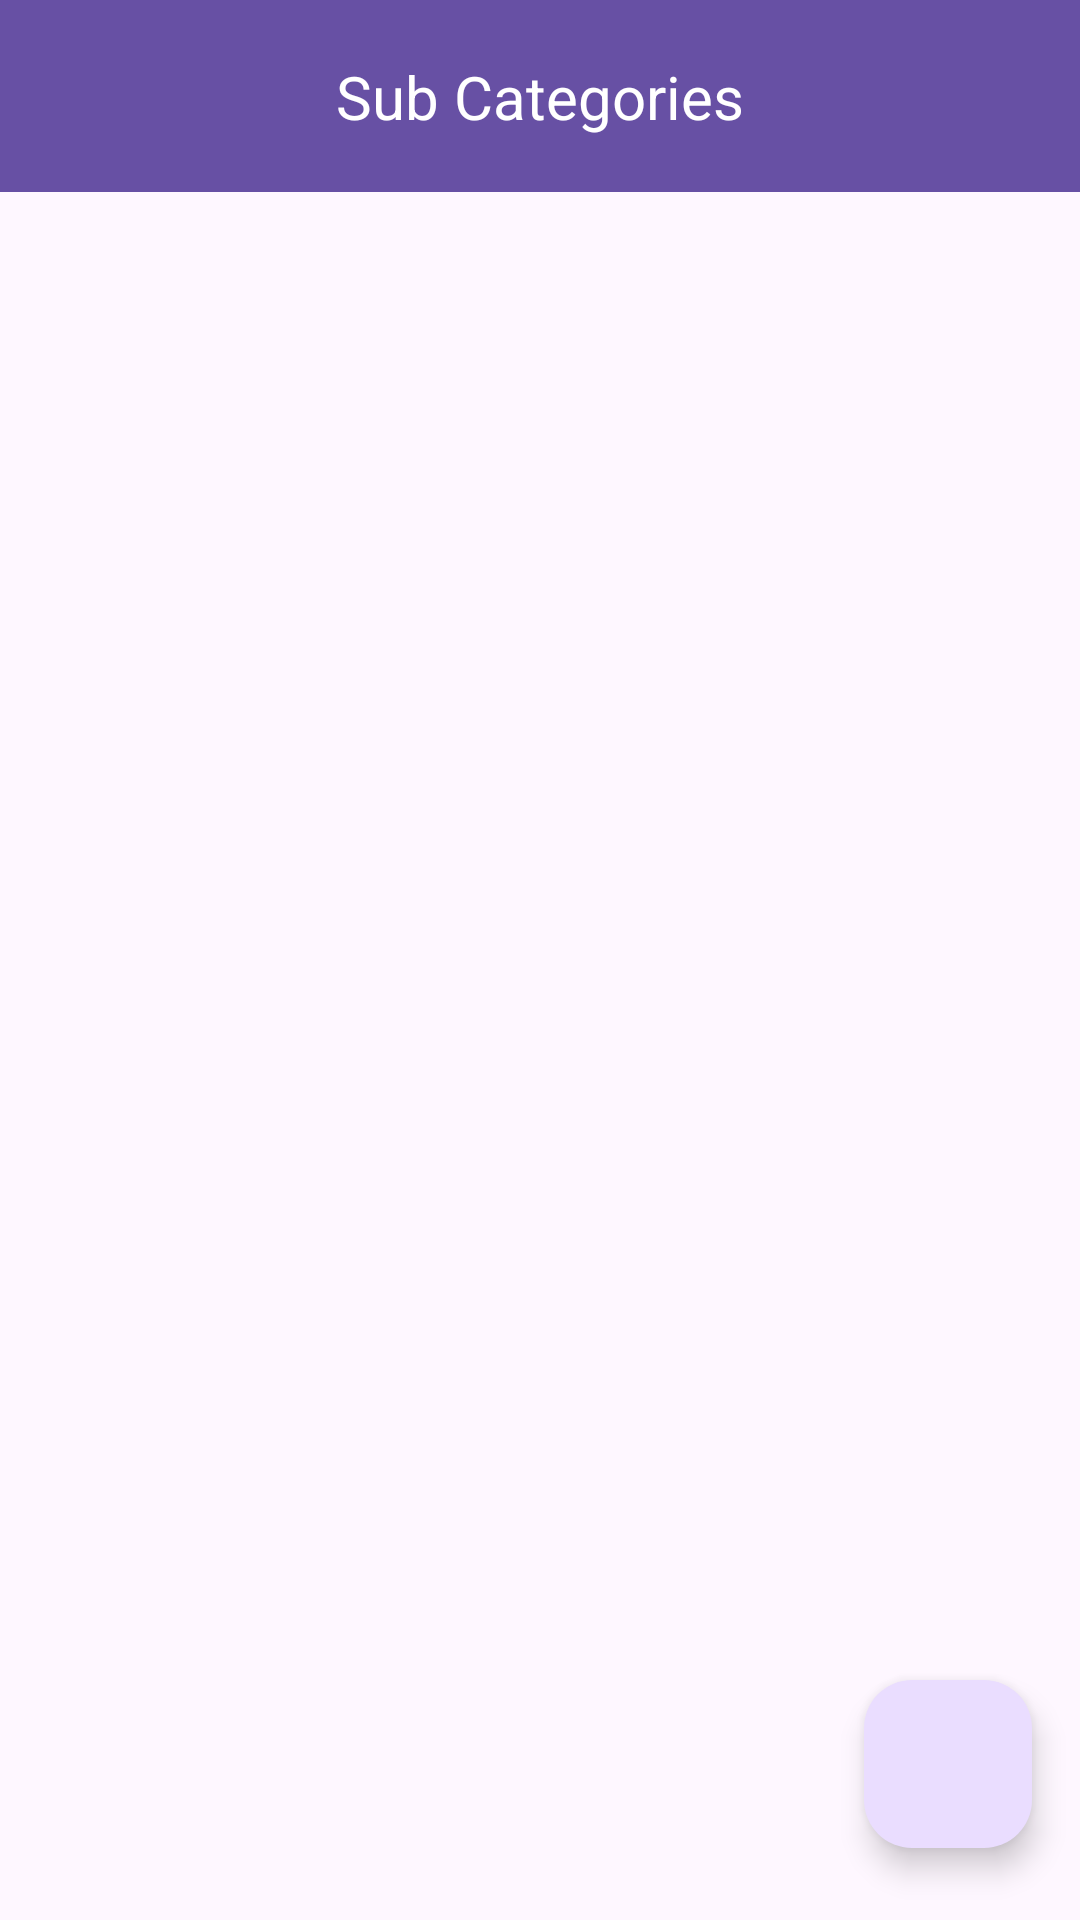

Here is an Android app screen rendered from its layout file. Give the layout XML and the strings, colors and styles it references.
<!-- AndroidManifest.xml: application theme Theme.QuizAppAdmin -->
<!-- res/layout/activity_sub_category.xml -->
<?xml version="1.0" encoding="utf-8"?>
<androidx.constraintlayout.widget.ConstraintLayout xmlns:android="http://schemas.android.com/apk/res/android"
    xmlns:app="http://schemas.android.com/apk/res-auto"
    xmlns:tools="http://schemas.android.com/tools"
    android:id="@+id/main"
    android:layout_width="match_parent"
    android:layout_height="match_parent"
    tools:context=".SubCategoryActivity">

    <androidx.constraintlayout.widget.ConstraintLayout
        android:layout_width="match_parent"
        android:layout_height="match_parent"
        app:layout_constraintTop_toTopOf="parent">

        <androidx.appcompat.widget.Toolbar
            android:id="@+id/toolbar2"
            android:layout_width="match_parent"
            android:layout_height="wrap_content"
            android:background="?attr/colorPrimary"
            android:minHeight="?attr/actionBarSize"
            android:theme="?attr/actionBarTheme"
            app:layout_constraintEnd_toEndOf="parent"
            app:layout_constraintHorizontal_bias="0.0"
            app:layout_constraintStart_toStartOf="parent"
            app:layout_constraintTop_toTopOf="parent" />

        <TextView
            android:id="@+id/textView"
            android:layout_width="wrap_content"
            android:layout_height="wrap_content"
            android:text="Sub Categories"
            android:textColor="@color/white"
            android:textSize="20sp"
            app:layout_constraintBottom_toBottomOf="@+id/toolbar2"
            app:layout_constraintEnd_toEndOf="parent"
            app:layout_constraintStart_toStartOf="parent"
            app:layout_constraintTop_toTopOf="parent" />

        <com.google.android.material.floatingactionbutton.FloatingActionButton
            android:id="@+id/uploadCategory"
            android:layout_width="wrap_content"
            android:layout_height="wrap_content"
            android:layout_marginEnd="16dp"
            android:layout_marginBottom="24dp"
            android:clickable="true"
            android:contentDescription="TODO"
            android:focusable="true"
            app:layout_constraintBottom_toBottomOf="@+id/rvCategory"
            app:layout_constraintEnd_toEndOf="parent"
            app:srcCompat="@drawable/ic_add" />

        <androidx.recyclerview.widget.RecyclerView
            android:id="@+id/rvCategory"
            android:layout_width="match_parent"
            android:layout_height="0dp"
            app:layout_constraintBottom_toBottomOf="parent"
            app:layout_constraintEnd_toEndOf="parent"
            app:layout_constraintStart_toStartOf="parent"
            app:layout_constraintTop_toBottomOf="@+id/toolbar2" />
    </androidx.constraintlayout.widget.ConstraintLayout>

</androidx.constraintlayout.widget.ConstraintLayout>
<!-- resources referenced by this layout -->
<resources>
  <style name="Theme.QuizAppAdmin" parent="Base.Theme.QuizAppAdmin" />
  <style name="Base.Theme.QuizAppAdmin" parent="Theme.Material3.DayNight.NoActionBar">
          
          
      </style>
  <!-- not gathered from this repository: default colours our renderer supplied (Android Studio template values) -->
  <color name="white">#FFFFFFFF</color>
</resources>
